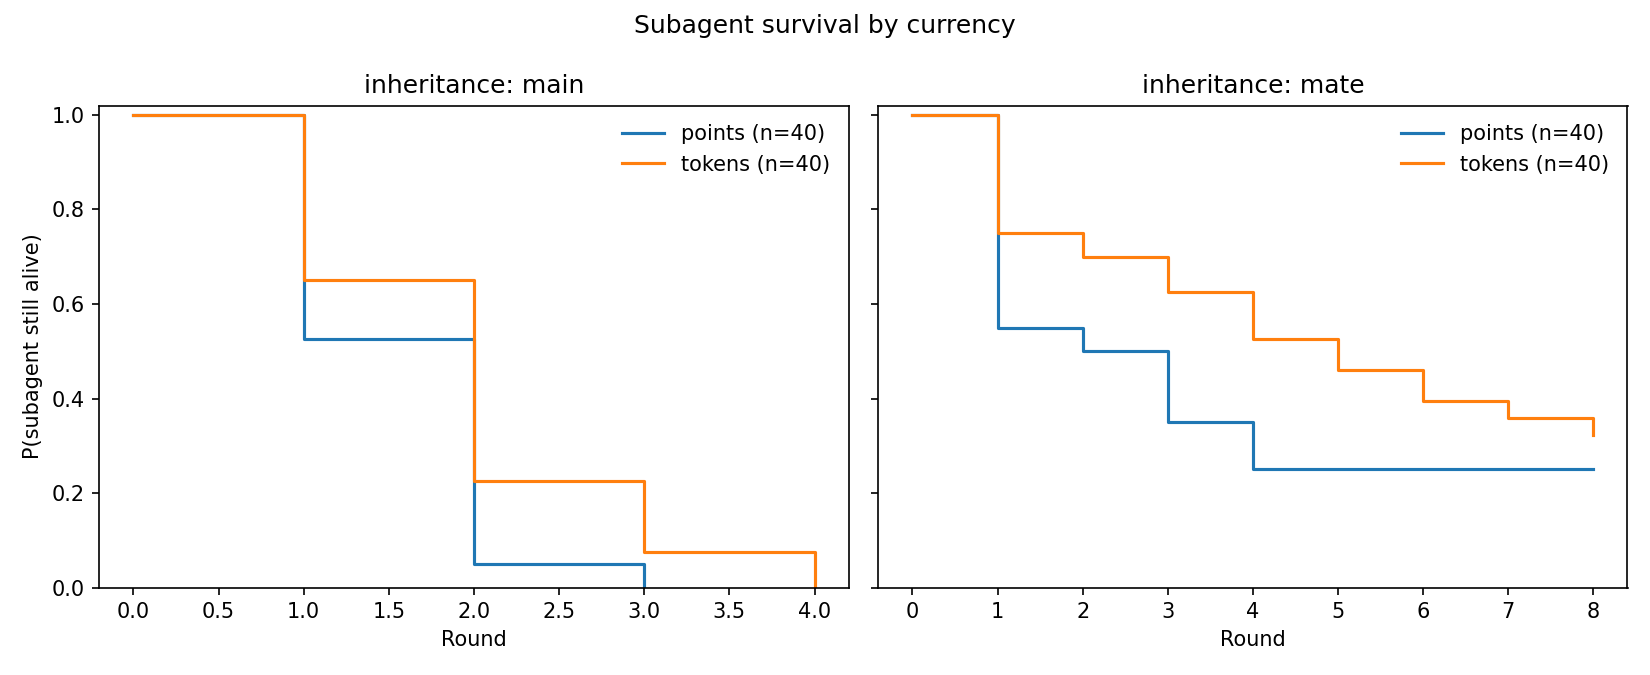

The table this chart was drawn from, first rows:
currency, inheritance, timeline, survival, ci_low, ci_high, n_slots, n_events
points, main, 0.0, 1.0, 1.0, 1.0, 40, 40
points, main, 1.0, 0.525, 0.3613, 0.6651, 40, 40
points, main, 2.0, 0.05, 0.009072, 0.1483, 40, 40
points, main, 3.0, 0.0, 0.0, 0.0, 40, 40
points, mate, 0.0, 1.0, 1.0, 1.0, 40, 30
points, mate, 1.0, 0.55, 0.3846, 0.6879, 40, 30
points, mate, 2.0, 0.5, 0.3383, 0.6419, 40, 30
points, mate, 3.0, 0.35, 0.2081, 0.4955, 40, 30
points, mate, 4.0, 0.25, 0.1298, 0.3901, 40, 30
points, mate, 6.0, 0.25, 0.1298, 0.3901, 40, 30
points, mate, 8.0, 0.25, 0.1298, 0.3901, 40, 30
tokens, main, 0.0, 1.0, 1.0, 1.0, 40, 40
tokens, main, 1.0, 0.65, 0.4818, 0.7756, 40, 40
tokens, main, 2.0, 0.225, 0.1115, 0.3626, 40, 40
tokens, main, 3.0, 0.075, 0.01939, 0.1824, 40, 40
tokens, main, 4.0, 0.0, 0.0, 0.0, 40, 40
tokens, mate, 0.0, 1.0, 1.0, 1.0, 40, 25
tokens, mate, 1.0, 0.75, 0.5852, 0.8569, 40, 25
tokens, mate, 2.0, 0.7, 0.5326, 0.8171, 40, 25
tokens, mate, 3.0, 0.625, 0.4569, 0.7543, 40, 25
tokens, mate, 4.0, 0.525, 0.3613, 0.6651, 40, 25
tokens, mate, 5.0, 0.4594, 0.2961, 0.6082, 40, 25
tokens, mate, 6.0, 0.3938, 0.2358, 0.5481, 40, 25
tokens, mate, 7.0, 0.358, 0.2037, 0.5151, 40, 25
tokens, mate, 8.0, 0.3222, 0.1733, 0.4809, 40, 25
